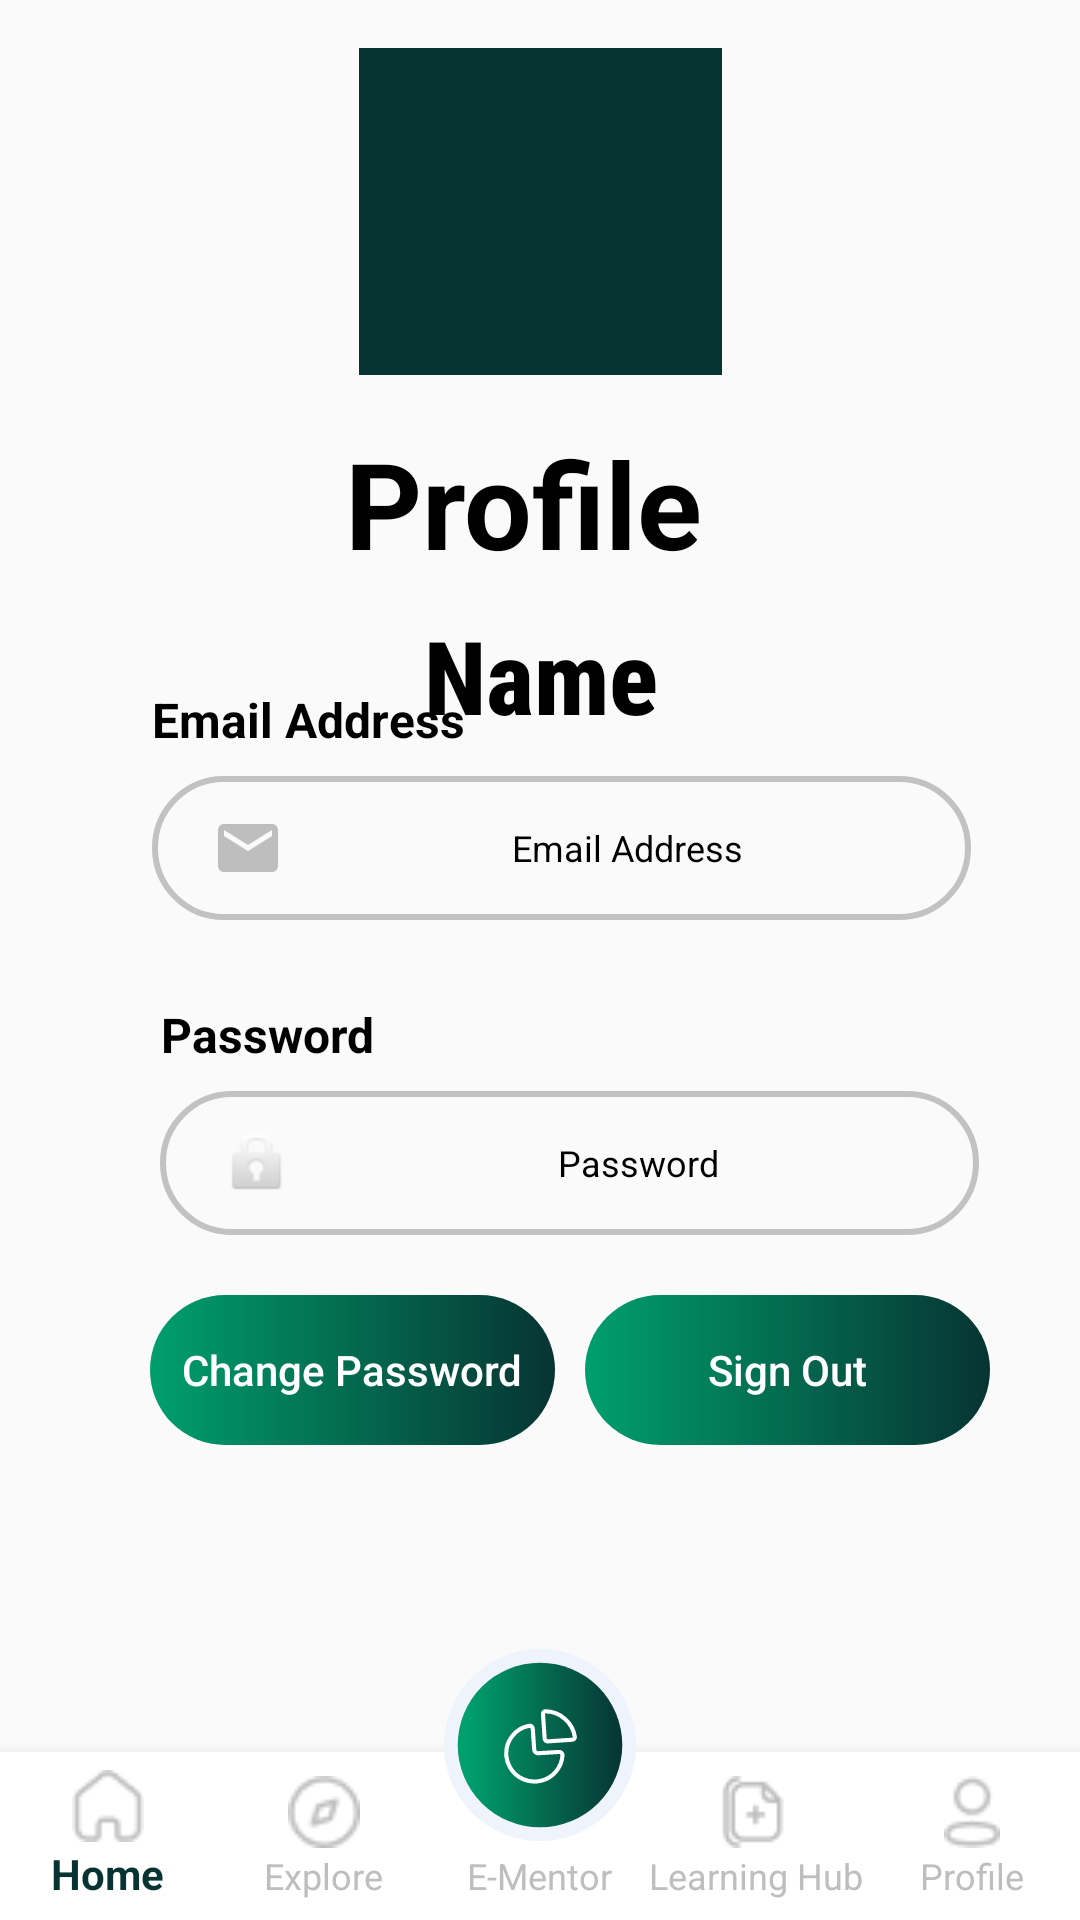

Here is an Android app screen rendered from its layout file. Give the layout XML and the strings, colors and styles it references.
<!-- AndroidManifest.xml: application theme AppTheme -->
<!-- res/layout/activity_profile.xml -->
<?xml version="1.0" encoding="utf-8"?>
<androidx.constraintlayout.widget.ConstraintLayout xmlns:android="http://schemas.android.com/apk/res/android"
    xmlns:app="http://schemas.android.com/apk/res-auto"
    xmlns:tools="http://schemas.android.com/tools"
    android:layout_width="match_parent"
    android:layout_height="match_parent"
    >


    <TextView
        android:id="@+id/welcometxt"
        android:layout_width="wrap_content"
        android:layout_height="wrap_content"
        android:layout_marginTop="16dp"
        android:text="Profile"
        style="@style/headsize"
        android:textColor="@color/black"
        android:textSize="40sp"
        android:textStyle="bold"
        app:layout_constraintEnd_toEndOf="@+id/onoff"
        app:layout_constraintHorizontal_bias="0.564"
        app:layout_constraintStart_toStartOf="@+id/user_imageview"
        app:layout_constraintTop_toBottomOf="@+id/user_imageview" />

    <ImageView
        android:id="@+id/user_imageview"
        android:layout_width="126dp"
        android:layout_height="109dp"
        android:layout_marginStart="133dp"
        android:layout_marginTop="16dp"
        android:layout_marginEnd="134dp"
        android:src="@drawable/main_person"
        android:contentDescription="ProfilePicture"
        app:layout_constraintEnd_toEndOf="parent"
        app:layout_constraintStart_toStartOf="parent"
        app:layout_constraintTop_toTopOf="parent" />

    <ImageView
        android:id="@+id/onoff"
        android:layout_width="121dp"
        android:layout_height="109dp"
        android:contentDescription="E-Mentor"
        app:layout_constraintBottom_toTopOf="@+id/welcometxt"
        app:layout_constraintEnd_toEndOf="parent"
        app:layout_constraintStart_toStartOf="parent"
        app:layout_constraintTop_toTopOf="parent"
        app:srcCompat="@drawable/main_person"
        android:background="@color/maincolor"/>

    <TextView
        android:id="@+id/name_textview"
        android:layout_width="wrap_content"
        android:layout_height="wrap_content"
        android:layout_marginTop="8dp"
        android:fontFamily="sans-serif-condensed-medium"
        android:text="Name"
        style="@style/headsize"
        android:textAlignment="textEnd"
        android:textColor="@color/black"
        android:textSize="34sp"
        app:layout_constraintEnd_toEndOf="@+id/user_imageview"
        app:layout_constraintStart_toStartOf="@+id/user_imageview"
        app:layout_constraintTop_toBottomOf="@+id/welcometxt" />

    <ScrollView
        android:layout_width="392dp"
        android:layout_height="455dp"
        app:layout_constraintBottom_toBottomOf="parent"
        app:layout_constraintEnd_toEndOf="parent"
        app:layout_constraintStart_toStartOf="parent">

        <androidx.constraintlayout.widget.ConstraintLayout
            android:id="@+id/constraintLayout2"
            android:layout_width="match_parent"
            android:layout_height="wrap_content"
            android:layout_margin="20dp"
            android:layout_marginStart="8dp"
            android:layout_marginTop="272dp"
            android:layout_marginEnd="8dp"
            android:layout_marginBottom="8dp"
            android:paddingBottom="20dp">


            <androidx.constraintlayout.widget.ConstraintLayout
                android:id="@+id/linearLayout"
                android:layout_width="339dp"
                android:layout_height="113dp"
                android:layout_marginStart="8dp"
                android:layout_marginEnd="8dp"
                app:layout_constraintEnd_toEndOf="parent"
                app:layout_constraintHorizontal_bias="0.0"
                app:layout_constraintStart_toStartOf="parent"
                app:layout_constraintTop_toTopOf="parent">

                <TextView
                    android:id="@+id/txtview_email"
                    android:layout_width="wrap_content"
                    android:layout_height="wrap_content"
                    android:layout_marginStart="16dp"
                    android:layout_marginTop="24dp"
                    android:layout_marginEnd="166dp"
                    android:text="Email Address"
                    style="@style/headsize"
                    android:textColor="@color/black"
                    android:textSize="16sp"
                    android:textStyle="bold"
                    app:layout_constraintEnd_toEndOf="parent"
                    app:layout_constraintHorizontal_bias="0.425"
                    app:layout_constraintStart_toStartOf="parent"
                    app:layout_constraintTop_toTopOf="parent" />

                <TextView
                    android:id="@+id/email_imageview"
                    android:hint="Email Address"
                    android:textAlignment="center"
                    style="@style/subsize"
                    app:drawableStartCompat="@drawable/main_email"
                    android:layout_width="273dp"
                    android:layout_height="wrap_content"
                    android:layout_marginTop="8dp"
                    android:layout_marginEnd="4dp"
                    android:background="@drawable/input_bg"
                    android:drawablePadding="10dp"
                    android:ems="10"
                    android:importantForAutofill="no"
                    android:minHeight="48dp"
                    android:paddingStart="20dp"
                    android:paddingTop="10dp"
                    android:paddingEnd="10dp"
                    android:paddingBottom="10dp"
                    android:textColor="@color/black"
                    android:textColorHint="@color/black"
                    android:gravity="center_vertical|start"
                    app:layout_constraintEnd_toEndOf="@+id/txtview_email"
                    app:layout_constraintHorizontal_bias="0.0"
                    app:layout_constraintStart_toStartOf="@+id/txtview_email"
                    app:layout_constraintTop_toBottomOf="@+id/txtview_email"
                    tools:ignore="RtlCompat" />





            </androidx.constraintlayout.widget.ConstraintLayout>

            <androidx.constraintlayout.widget.ConstraintLayout
                android:id="@+id/linearLayout2"
                android:layout_width="328dp"
                android:layout_height="157dp"
                android:layout_marginStart="8dp"
                android:layout_marginTop="8dp"
                app:layout_constraintEnd_toEndOf="parent"
                app:layout_constraintHorizontal_bias="1.0"
                app:layout_constraintStart_toStartOf="parent"
                app:layout_constraintTop_toBottomOf="@+id/linearLayout">


                <TextView
                    android:id="@+id/txtview_password"
                    android:layout_width="wrap_content"
                    android:layout_height="wrap_content"
                    android:layout_marginStart="16dp"
                    android:layout_marginTop="8dp"
                    android:layout_marginEnd="166dp"
                    android:text="Password"
                    style="@style/headsize"
                    android:textColor="@color/black"
                    android:textSize="16sp"
                    android:textStyle="bold"
                    app:layout_constraintEnd_toEndOf="parent"
                    app:layout_constraintHorizontal_bias="0.12"
                    app:layout_constraintStart_toStartOf="parent"
                    app:layout_constraintTop_toTopOf="parent" />

                <TextView
                    android:id="@+id/password_textview"
                    android:layout_width="273dp"
                    android:layout_height="wrap_content"
                    android:layout_marginTop="8dp"
                    android:layout_marginEnd="4dp"
                    android:background="@drawable/input_bg"
                    android:drawablePadding="10dp"
                    android:ems="10"
                    android:hint="Password"
                    style="@style/subsize"
                    android:importantForAutofill="no"
                    android:inputType="textPassword"
                    android:minHeight="48dp"
                    android:paddingStart="20dp"
                    android:paddingTop="10dp"
                    android:paddingEnd="10dp"
                    android:paddingBottom="10dp"
                    android:textColor="@color/black"
                    android:textColorHint="@color/black"
                    android:gravity="center_vertical|start"
                    app:drawableStartCompat="@android:drawable/ic_lock_idle_lock"
                    app:layout_constraintEnd_toEndOf="@+id/txtview_password"
                    app:layout_constraintHorizontal_bias="0.0"
                    app:layout_constraintStart_toStartOf="@+id/txtview_password"
                    app:layout_constraintTop_toBottomOf="@+id/txtview_password"
                    tools:ignore="DuplicateSpeakableTextCheck" />




                <Button
                    android:id="@+id/ed_sign_out"
                    android:layout_width="135dp"
                    android:layout_height="50dp"
                    android:background="@drawable/gradient_background"
                    android:text="Sign Out"

                    android:textAllCaps="false"
                    android:textColor="@color/white"
                    app:layout_constraintEnd_toEndOf="@+id/password_textview"
                    app:layout_constraintHorizontal_bias="1.0"
                    app:layout_constraintStart_toEndOf="@+id/ed_password"
                    app:layout_constraintTop_toTopOf="@+id/ed_password" />

                <Button
                    android:id="@+id/ed_password"
                    android:layout_width="135dp"
                    android:layout_height="50dp"
                    android:layout_marginTop="20dp"
                    android:layout_marginEnd="10dp"
                    android:background="@drawable/gradient_background"
                    android:text="Change Password"

                    android:textAllCaps="false"
                    android:textColor="@color/white"
                    app:layout_constraintEnd_toStartOf="@+id/ed_sign_out"
                    app:layout_constraintStart_toStartOf="@+id/password_textview"
                    app:layout_constraintTop_toBottomOf="@+id/password_textview" />


            </androidx.constraintlayout.widget.ConstraintLayout>


        </androidx.constraintlayout.widget.ConstraintLayout>
    </ScrollView>

    <com.google.android.material.bottomnavigation.BottomNavigationView
        android:id="@+id/bottom_nav_bar"
        android:layout_width="match_parent"
        android:layout_height="wrap_content"
        android:layout_alignParentBottom="true"
        android:background="#FFFFFF"
        app:itemIconTint="@drawable/bottom_nav_icon_color_selector"
        app:itemTextColor="@drawable/bottom_nav_text_color_selector"
        app:labelVisibilityMode="labeled"
        app:layout_constraintBottom_toBottomOf="parent"
        app:menu="@menu/bottom_nav_menu"
        tools:ignore="MissingConstraints"
        tools:layout_editor_absoluteX="0dp" >

    </com.google.android.material.bottomnavigation.BottomNavigationView>

    <ImageView
        android:id="@+id/centerImage"
        android:layout_width="80dp"
        android:layout_height="64dp"
        android:layout_marginBottom="-30dp"
        android:elevation="8dp"
        android:src="@drawable/e_mentorlogo"
        app:layout_constraintBottom_toTopOf="@+id/bottom_nav_bar"
        app:layout_constraintEnd_toEndOf="parent"
        app:layout_constraintStart_toStartOf="parent" />
</androidx.constraintlayout.widget.ConstraintLayout>
<!-- resources referenced by this layout -->
<resources>
  <color name="black">#FF000000</color>
  <color name="maincolor">#073432</color>
  <color name="white">#FFFFFFFF</color>
  <!-- drawable bottom_nav_text_color_selector (drawable) -->
  <?xml version="1.0" encoding="utf-8"?>
  <selector xmlns:android="http://schemas.android.com/apk/res/android">
      <item android:color="#073432" android:state_selected="true" />
      <item android:color="#BEBEBE" />
  </selector>
  <!-- drawable e_mentorlogo: vector/xml drawable (drawable, 2129 chars, omitted) -->
  <!-- drawable gradient_background (drawable) -->
  <?xml version="1.0" encoding="utf-8"?>
      <shape xmlns:android="http://schemas.android.com/apk/res/android"
          >
      <corners android:radius="70dp"/>
      <gradient
          android:type="linear"
          android:startX="82"
          android:endX="246"
          android:startY="29"
          android:endY="29"
          android:centerColor="#009F6D"
          android:endColor="#073432"
          android:centerX="0"
  
          />
  
  
  </shape>
  <!-- drawable input_bg (drawable) -->
  <?xml version="1.0" encoding="utf-8"?>
  <shape xmlns:android="http://schemas.android.com/apk/res/android">
  
  
      <stroke android:color="#C2C2C2" android:width="2dp"/>
      <corners android:radius="70dp"/>
  
  </shape>
  <!-- drawable main_email (drawable) -->
  <vector android:height="24dp" android:tint="#BEBEBE"
      android:viewportHeight="24" android:viewportWidth="24"
      android:width="24dp" xmlns:android="http://schemas.android.com/apk/res/android">
      <path android:fillColor="@android:color/darker_gray" android:pathData="M20,4L4,4c-1.1,0 -1.99,0.9 -1.99,2L2,18c0,1.1 0.9,2 2,2h16c1.1,0 2,-0.9 2,-2L22,6c0,-1.1 -0.9,-2 -2,-2zM20,8l-8,5 -8,-5L4,6l8,5 8,-5v2z"/>
  </vector>
  <style name="headsize">
  
          <item name="android:layout_width">wrap_content</item>
          <item name="android:layout_height">wrap_content</item>
          <item name="android:layout_marginStart">42dp</item>
          <item name="android:layout_marginTop">12dp</item>
          <item name="android:layout_marginEnd">41dp</item>
          <item name="android:textColor">@color/black</item>
          <item name="android:textSize">24sp</item>
          <item name="android:textStyle">bold</item>
          <item name="android:textAlignment">center</item>
  
      </style>
  <style name="subsize">
          <item name="android:layout_width">match_parent</item>
          <item name="android:layout_height">wrap_content</item>
          <item name="android:layout_marginTop">8dp</item>
          <item name="android:letterSpacing">0</item>
          <item name="android:textColor">@color/subtext</item>
          <item name="android:textSize">12sp</item>
          <item name="android:textAlignment">center</item>
      </style>
  <style name="AppTheme" parent="Theme.AppCompat.Light.NoActionBar">
          <item name="android:windowActionBar">false</item>
          <item name="android:windowNoTitle">true</item>
          <item name="android:statusBarColor" tools:targetApi="l">@color/black</item>
      </style>
  <color name="subtext">#808080</color>
</resources>
